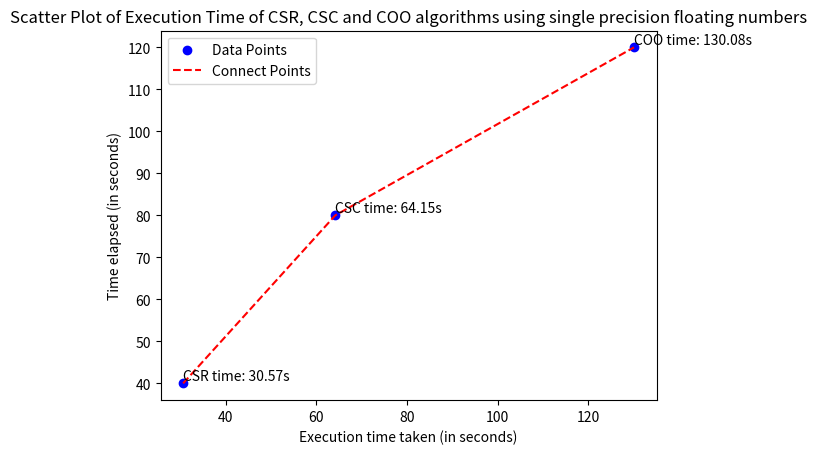

Write Python code to recreate this figure.
import matplotlib.pyplot as plt
# Define your X-axis values
# Average time of CSC float - 1.1059963793103s
# Average time of CSR float - 0.5269861206896s
# Average time of COO float - 2.2048033898305s

x_values = [30.565195, 64.14779, 130.0834]

# Choose Y-values for an increasing linear relationship
y_values = [40, 80, 120]

# Create a scatter plot
plt.scatter(x_values, y_values, label='Data Points', color='blue')


# Set labels for the axes
plt.xlabel('Execution time taken (in seconds)')
plt.ylabel('Time elapsed (in seconds)')

# Set a title for the plot
plt.title('Scatter Plot of Execution Time of CSR, CSC and COO algorithms using single precision floating numbers')

# Add labels for the points
for i in range(len(x_values)):
    if i == 0:
        plt.text(x_values[i], y_values[i], f'CSR time: {x_values[i]:.2f}s', fontsize=10, ha='left', va='bottom')
    if i == 1:
        plt.text(x_values[i], y_values[i], f'CSC time: {x_values[i]:.2f}s', fontsize=10, ha='left', va='bottom')
    if i == 2:
        plt.text(x_values[i], y_values[i], f'COO time: {x_values[i]:.2f}s', fontsize=10, ha='left', va='bottom')

# # Add lines connecting the points
plt.plot(x_values, y_values, 'r--', label='Connect Points')

# Add a legend
plt.legend()

# Display the plot
plt.grid
plt.show()